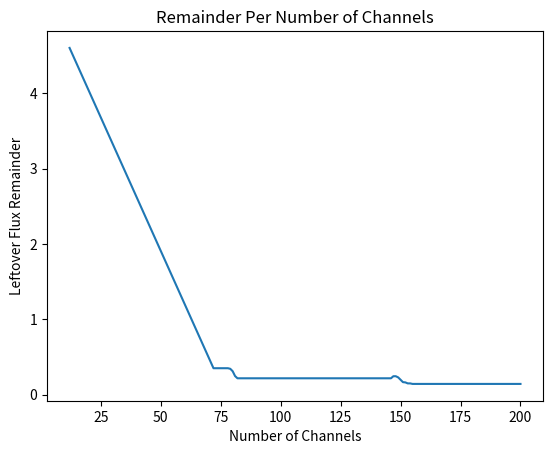

Generate this figure with matplotlib: (Note: this script raises an exception after producing the figure.)
import numpy as np
import matplotlib.pyplot as plt
from scipy.optimize import fsolve
import pandas as pd

def fidelity_equation(x, y1, y2):
    return 0.25 * (1 + (3*x / (x**2 + x*(2*y1 + 2*y2 + 1) + 4*y1*y2)))

def rate_equation(x, y1, y2):
    return x**2 + x*(2*y1 + 2*y2 + 1) + 4*y1*y2

#Input parameters
tau = 1E-9 #Coincidence window in seconds
#Efficiencies
eta1 = 0.012 
eta2 = 0.00021
#Dark count rates
d1 = 100 
d2 = 3500
l = 12 #Number of links
channel_numbers = [12, 72, 147, 225,303, 381, 456, 532, 612, 685, 764]#, 100, 500, 1000]
mu_total = 1/tau #total link flux
#Noise parameters
y1_array = [0, 0.0034, 0, 0.0299, 0.0385, 0.0625, 0.0733, 0, 0.1106, 0.125, 0.1489, 0]
y2_array = [0, 0.0006, 0.0357, 0.0051, 0.0066, 0.0107, 0.0126, 0.1818, 0.019, 0.0214, 0.0256, 0.2979]
fidelity_limit = 0.7 #Changeable fidelity minimum line value

#link_flux = 5*(np.random.rand(6)+0.1) #Create random link flux limits
# print(link_flux)
# minimum_link_flux = min(link_flux)
k = np.arange(l,200) #Number of available channels
# flux = minimum_link_flux
# iterative_channel_allocation = np.ones(len(link_flux)) #This is here so we can add to it after more iterations
# new_flux = flux

#Find the maximum flux
link_flux = []
for link_number in range(l): #Iterates for each set of links
    y1 = y1_array[link_number]
    y2 = y2_array[link_number]

    def max_flux_equation(x):
        #Fit equation for getting the maximum flux of a channel. I put this function inside the main code in case I need to use the local fidelity_limit variable in the optimizer
        return 0.25 * (1 + 3 * x / (x**2 + (2 * y1 + 2 * y2 + 1) * x + 4 * y1 * y2)) - fidelity_limit #Fidelity limit here to get the highest possible flux x value possible with the fidelity limit
    
    initial_guess = 1.0
    # Solve the equation using fsolve
    max_flux = fsolve(max_flux_equation, initial_guess)[0] #Finds the max flux of the channels
    link_flux.append(max_flux) 
minimum_link_flux = min(link_flux)
flux = minimum_link_flux
new_flux = flux



# Initialize variables to store results
channels_used_list = []
maximum_flux_list = []
allocated_flux_list = []
remainders_list = []
channel_allocations_list = []
rate = []
# Initialize channel allocations with one channel per link
channel_allocations = np.ones(len(link_flux), dtype=int)
# Compute initial maximum flux
maximum_flux = np.min(link_flux / channel_allocations)
# Compute initial allocated flux and remainders
allocated_flux = channel_allocations * maximum_flux
remainders = link_flux - allocated_flux
maximum_rate = 0
for j in range(len(channel_allocations)):
    maximum_rate += np.log10(rate_equation(channel_allocations[j]*maximum_flux, y1_array[j], y2_array[j]))
# Save initial allocations
channels_used_list.append(np.sum(channel_allocations))
maximum_flux_list.append(maximum_flux)
allocated_flux_list.append(allocated_flux.copy())
remainders_list.append(remainders.copy())
channel_allocations_list.append(channel_allocations.copy())
rate.append(maximum_rate)

for channel_number in k:
    min_total_remainder = np.inf
    max_total_rate = -np.inf
    best_allocation = channel_allocations.copy()
    best_maximum_flux = maximum_flux

    # Try adding a channel to each link and choose the best one
    for i in range(len(link_flux)):
        trial_allocations = channel_allocations.copy()
        trial_allocations[i] += 1

        # Compute trial maximum flux
        trial_maximum_flux = np.min(link_flux / trial_allocations)

        # Compute trial allocated flux and remainders
        trial_allocated_flux = trial_allocations * trial_maximum_flux
        trial_remainders = link_flux - trial_allocated_flux
        trial_total_remainder = np.sum(trial_remainders)

        # Rate calculation
        trial_total_rate = 0
        for j in range(len(trial_allocations)):
            trial_total_rate += np.log10(rate_equation(trial_allocations[j]*trial_maximum_flux, y1_array[j], y2_array[j]))

        # Check if this trial is better
        if trial_total_rate > max_total_rate:
            max_total_rate = trial_total_rate
            min_total_remainder = trial_total_remainder
            best_allocation = trial_allocations.copy()
            best_maximum_flux = trial_maximum_flux

    # Update allocations with the best trial
    channel_allocations = best_allocation.copy()
    maximum_flux = best_maximum_flux
    allocated_flux = channel_allocations * maximum_flux
    remainders = link_flux - allocated_flux
    maximum_rate = max_total_rate

    # Save the allocations
    if np.sum(maximum_rate) > np.sum(rate[-1]):
        channels_used_list.append(np.sum(channel_allocations))
        maximum_flux_list.append(maximum_flux)
        allocated_flux_list.append(allocated_flux.copy())
        remainders_list.append(remainders.copy())
        channel_allocations_list.append(channel_allocations.copy())
        rate.append(maximum_rate)
    else:
        channels_used_list.append(np.sum(channel_allocations))
        maximum_flux_list.append(maximum_flux_list[-1])
        allocated_flux_list.append(allocated_flux_list[-1])
        remainders_list.append(remainders_list[-1])
        channel_allocations_list.append(channel_allocations_list[-1])
        rate.append(rate[-1])

# Convert lists to arrays for plotting
channels_used_array = np.array(channels_used_list)
maximum_flux_array = np.array(maximum_flux_list)
allocated_flux_array = np.array(allocated_flux_list)
remainders_array = np.array(remainders_list)
channel_allocations_array = np.array(channel_allocations_list)
rate = np.array(rate)

# print(channel_allocations_list[-1])
# print(maximum_flux_list[-1])

plt.figure(dpi=300)
plt.plot(channels_used_array, np.sum(remainders_array, axis = 1))
plt.xlabel('Number of Channels')
plt.ylabel('Leftover Flux Remainder')
plt.title('Remainder Per Number of Channels')
#plt.show()
plt.savefig('outputs/filled_flux_remainder.png')

pure_rates = [] #Loop to get pure rates for utility function comparisons
for i in range(len(channel_allocations_array)):
    pure_rate = 0
    for j in range(len(y1_array)):
        pure_rate += rate_equation(channel_allocations_array[i][j]*maximum_flux_array[i], y1_array[j], y2_array[j])
    pure_rates.append(pure_rate)

plt.figure(dpi=300)
plt.plot(channels_used_array, np.sum(remainders_array, axis = 1)/np.sum(link_flux),label='Remainder percentage per channel iteration')
plt.plot(channels_used_array, (1/l)*np.sum(remainders_array/link_flux, axis = 1),label='Average sum of remainder percentages per iteration')
plt.xlabel('Number of Channels')
plt.ylabel('Leftover Flux Remainder')
plt.title('Remainder Per Number of Channels')
plt.yscale('log')
plt.legend(loc='best')
#plt.show()
plt.savefig('outputs/filled_flux_remainder_comp.png')

plt.figure(dpi=300)
plt.plot(channels_used_array, maximum_flux_array)
plt.xlabel('Number of Channels')
plt.ylabel('Used Flux Per Channel')
plt.title('Used Flux Per Number of Channels')
#plt.show()
plt.savefig('outputs/filled_flux.png')


plt.figure(dpi=300)
plt.title('Rate Utility')
plt.xlabel('Number of Channels')
plt.ylabel('Rate Utility')
plt.ylim([-3,1])
colors = ['blue','green','red','cyan','magenta','yellow','black','orange','purple','pink','lime','brown','teal']
labels = ['Link AB','Link CD','Link EF','Link GH','Link IJ','Link KL','Link MN','Link OP','Link QR','Link ST','Link UV','Link WX','Link YZ']
plt.plot(channels_used_array, rate, label = 'Sum of Log of Rate Utility')
plt.plot(channels_used_array, np.log10(pure_rates), label = 'Log of Sum of Rates')
#plt.plot(channels_used_array, np.array(pure_rates)/l, label = 'Average of Sum of Rates')
plt.legend(loc = 'best')
plt.savefig('outputs/filled_rate_utility.png')
#plt.show()
plt.close()


# Plotting
plt.figure(figsize=(12, 8), dpi=300)

# Plot maximum flux vs. channels available
plt.subplot(3, 1, 1)
plt.plot(channels_used_array, maximum_flux_array)
plt.title('Maximum Flux vs. Channels Available')
plt.xlabel('Number of Channels Available')
plt.ylabel('Maximum Flux')

# Plot remainders vs. channels available
plt.subplot(3, 1, 2)
plt.plot(channels_used_array, np.sum(remainders_array, axis = 1))#, label=f'Link {i+1}')
plt.title('Remainders vs. Channels Available')
plt.xlabel('Number of Channels Available')
plt.ylabel('Remainders')
plt.yscale('log')
# plt.legend()

# Plot channel allocations vs. channels available
plt.subplot(3, 1, 3)
for i in range(len(link_flux)):
    plt.plot(channels_used_array, channel_allocations_array[:, i], label=labels[i], color = colors[i])
plt.title('Channel Allocations vs. Channels Available')
plt.xlabel('Number of Channels Available')
plt.ylabel('Channel Allocations')
plt.legend()

plt.tight_layout()
plt.savefig('outputs/filled_three_plot.png')
#plt.show()


#TODO: Run methods but using the different utility functions like remainder, log rate, sum rate